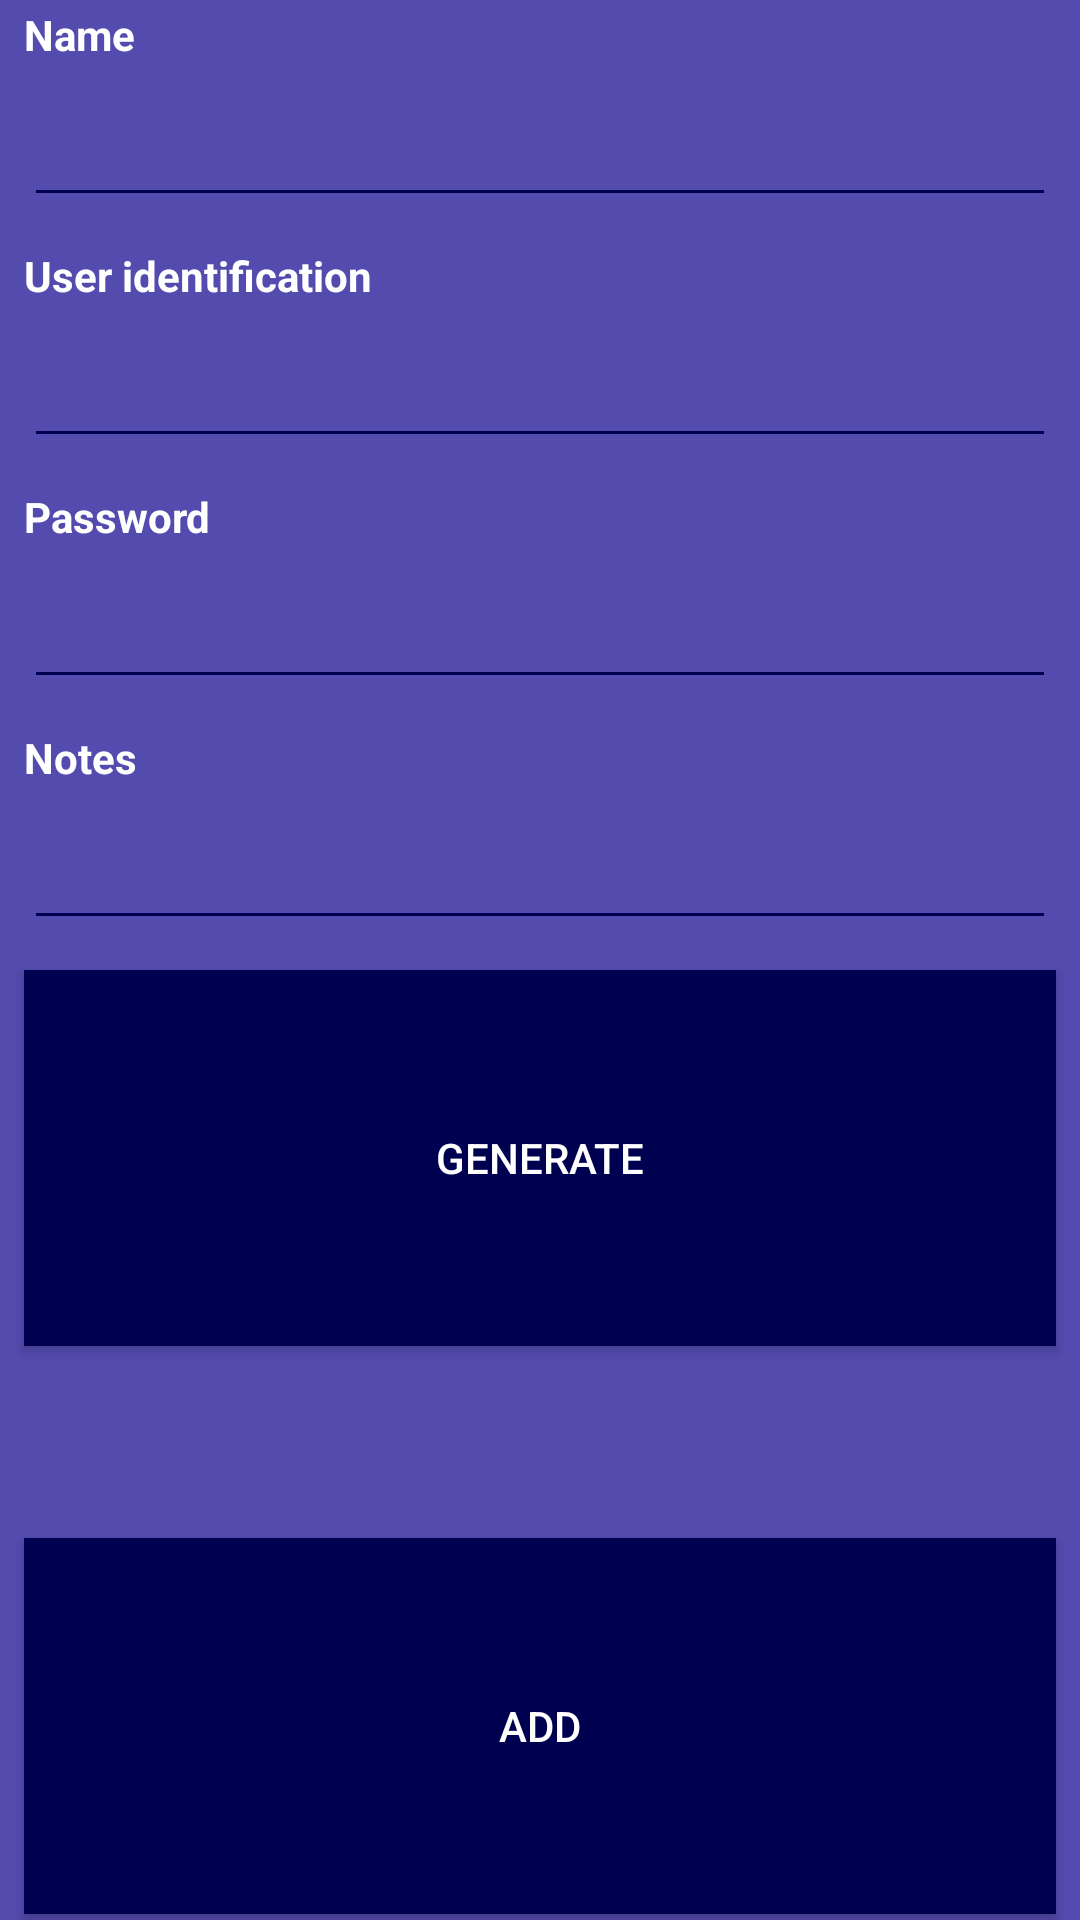

Layout XML and referenced resources for this Android screen:
<!-- AndroidManifest.xml: application theme AppTheme -->
<!-- res/layout/content_edit_entry_view.xml -->
<?xml version="1.0" encoding="utf-8"?>
<androidx.constraintlayout.widget.ConstraintLayout xmlns:android="http://schemas.android.com/apk/res/android"
    xmlns:app="http://schemas.android.com/apk/res-auto"
    xmlns:tools="http://schemas.android.com/tools"
    android:layout_width="match_parent"
    android:layout_height="match_parent"
    android:background="@color/primaryLightColor"
    app:layout_behavior="@string/appbar_scrolling_view_behavior"
    tools:context="org.ariela.colocrypter.EditEntryView"
    tools:showIn="@layout/activity_edit_entry_view">

    <TextView
        android:id="@+id/tvEntryName"
        android:layout_width="wrap_content"
        android:layout_height="wrap_content"
        android:layout_marginBottom="@dimen/padding_edit_view"
        android:layout_marginStart="8dp"
        android:layout_marginTop="@dimen/padding_edit_view"
        android:labelFor="@id/etEntryName"
        android:text="@string/entry_name"
        android:textColor="@color/primaryTextColor"
        android:textStyle="bold"
        app:layout_constraintBottom_toTopOf="@+id/etEntryName"
        app:layout_constraintStart_toStartOf="parent"
        app:layout_constraintTop_toTopOf="parent"
        app:layout_constraintVertical_chainStyle="spread_inside" />

    <TextView
        android:id="@+id/tvUsername"
        android:layout_width="wrap_content"
        android:layout_height="wrap_content"
        android:layout_marginBottom="@dimen/padding_edit_view"
        android:layout_marginStart="8dp"
        android:layout_marginTop="@dimen/padding_edit_view"
        android:labelFor="@id/etEntryUserID"
        android:text="@string/user_name"
        android:textColor="@color/primaryTextColor"
        android:textStyle="bold"
        app:layout_constraintBottom_toTopOf="@+id/etEntryUserID"
        app:layout_constraintStart_toStartOf="parent"
        app:layout_constraintTop_toBottomOf="@+id/etEntryName" />

    <TextView
        android:id="@+id/tvPassword"
        android:layout_width="wrap_content"
        android:layout_height="wrap_content"
        android:layout_marginBottom="@dimen/padding_edit_view"
        android:layout_marginStart="8dp"
        android:layout_marginTop="@dimen/padding_edit_view"
        android:labelFor="@id/etEntryPassword"
        android:text="@string/pass_word"
        android:textColor="@color/primaryTextColor"
        android:textStyle="bold"
        app:layout_constraintBottom_toTopOf="@+id/etEntryPassword"
        app:layout_constraintStart_toStartOf="parent"
        app:layout_constraintTop_toBottomOf="@+id/etEntryUserID" />

    <TextView
        android:id="@+id/tvNotes"
        android:layout_width="wrap_content"
        android:layout_height="wrap_content"
        android:layout_marginBottom="@dimen/padding_edit_view"
        android:layout_marginStart="8dp"
        android:layout_marginTop="@dimen/padding_edit_view"
        android:text="@string/notes_label"
        android:textColor="@color/primaryTextColor"
        android:textStyle="bold"
        app:layout_constraintBottom_toTopOf="@+id/etNotes"
        app:layout_constraintStart_toStartOf="parent"
        app:layout_constraintTop_toBottomOf="@+id/etEntryPassword" />

    <EditText
        android:id="@+id/etEntryName"
        android:layout_width="0dp"
        android:layout_height="wrap_content"
        android:layout_marginBottom="8dp"
        android:layout_marginEnd="8dp"
        android:layout_marginStart="8dp"
        android:layout_marginTop="8dp"
        android:ems="10"
        android:inputType="textPersonName"
        android:textColor="@color/secondaryLightColor"
        app:layout_constraintBottom_toTopOf="@+id/tvUsername"
        app:layout_constraintEnd_toEndOf="parent"
        app:layout_constraintStart_toStartOf="parent"
        app:layout_constraintTop_toBottomOf="@+id/tvEntryName" />

    <EditText
        android:id="@+id/etEntryUserID"
        android:layout_width="0dp"
        android:layout_height="wrap_content"
        android:layout_marginBottom="8dp"
        android:layout_marginEnd="8dp"
        android:layout_marginStart="8dp"
        android:layout_marginTop="8dp"
        android:ems="10"
        android:inputType="textPersonName"
        android:textColor="@color/secondaryLightColor"
        app:layout_constraintBottom_toTopOf="@+id/tvPassword"
        app:layout_constraintEnd_toEndOf="parent"
        app:layout_constraintStart_toStartOf="parent"
        app:layout_constraintTop_toBottomOf="@+id/tvUsername" />

    <EditText
        android:id="@+id/etEntryPassword"
        android:layout_width="0dp"
        android:layout_height="wrap_content"
        android:layout_marginBottom="8dp"
        android:layout_marginEnd="8dp"
        android:layout_marginStart="8dp"
        android:layout_marginTop="8dp"
        android:ems="10"
        android:inputType="textPersonName"
        android:textColor="@color/secondaryLightColor"
        app:layout_constraintBottom_toTopOf="@+id/tvNotes"
        app:layout_constraintEnd_toEndOf="parent"
        app:layout_constraintStart_toStartOf="parent"
        app:layout_constraintTop_toBottomOf="@+id/tvPassword" />

    <EditText
        android:id="@+id/etNotes"
        android:layout_width="0dp"
        android:layout_height="wrap_content"
        android:layout_marginBottom="8dp"
        android:layout_marginEnd="8dp"
        android:layout_marginStart="8dp"
        android:layout_marginTop="8dp"
        android:ems="10"
        android:inputType="textPersonName"
        android:textColor="@color/secondaryLightColor"
        app:layout_constraintBottom_toTopOf="@+id/btnGeneratePass"
        app:layout_constraintEnd_toEndOf="parent"
        app:layout_constraintStart_toStartOf="parent"
        app:layout_constraintTop_toBottomOf="@+id/tvNotes" />

    <Button
        android:id="@+id/btnGeneratePass"
        style="@style/Widget.AppCompat.Button.Colored"
        android:layout_width="0dp"
        android:layout_height="0dp"
        android:layout_marginBottom="32dp"
        android:layout_marginEnd="8dp"
        android:layout_marginStart="8dp"
        android:layout_marginTop="@dimen/padding_edit_view"
        android:background="@drawable/button_background"
        android:hapticFeedbackEnabled="true"
        android:onClick="generatePassword"
        android:text="@string/generate_password"
        app:layout_constraintBottom_toTopOf="@+id/btnAdd"
        app:layout_constraintEnd_toEndOf="parent"
        app:layout_constraintStart_toStartOf="parent"
        app:layout_constraintTop_toBottomOf="@+id/etNotes" />

    <Button
        android:id="@+id/btnAdd"
        style="@style/Widget.AppCompat.Button.Colored"
        android:layout_width="0dp"
        android:layout_height="0dp"
        android:layout_marginBottom="@dimen/padding_edit_view"
        android:layout_marginEnd="8dp"
        android:layout_marginStart="8dp"
        android:layout_marginTop="32dp"
        android:background="@drawable/button_background"
        android:hapticFeedbackEnabled="true"
        android:onClick="addEntry"
        android:text="@string/entry_add"
        app:layout_constraintBottom_toBottomOf="parent"
        app:layout_constraintEnd_toEndOf="parent"
        app:layout_constraintStart_toStartOf="parent"
        app:layout_constraintTop_toBottomOf="@+id/btnGeneratePass" />


</androidx.constraintlayout.widget.ConstraintLayout>
<!-- res/layout/activity_edit_entry_view.xml (included above) -->
<?xml version="1.0" encoding="utf-8"?>
<androidx.coordinatorlayout.widget.CoordinatorLayout xmlns:android="http://schemas.android.com/apk/res/android"
    xmlns:app="http://schemas.android.com/apk/res-auto"
    xmlns:tools="http://schemas.android.com/tools"
    android:layout_width="match_parent"
    android:layout_height="match_parent"
    tools:context="org.ariela.colocrypter.EditEntryView">

    <com.google.android.material.appbar.AppBarLayout
        android:layout_width="match_parent"
        android:layout_height="wrap_content"
        android:theme="@style/AppTheme.AppBarOverlay">

        <androidx.appcompat.widget.Toolbar
            android:id="@+id/toolbar"
            android:layout_width="match_parent"
            android:layout_height="?attr/actionBarSize"
            android:background="?attr/colorPrimary"
            app:popupTheme="@style/AppTheme.PopupOverlay" />

    </com.google.android.material.appbar.AppBarLayout>

    <include layout="@layout/content_edit_entry_view" />

</androidx.coordinatorlayout.widget.CoordinatorLayout>
<!-- resources referenced by this layout -->
<resources>
  <color name="primaryLightColor">#534bae</color>
  <color name="primaryTextColor">#ffffff</color>
  <color name="secondaryLightColor">#c0cfff</color>
  <dimen name="padding_edit_view">2dp</dimen>
  <!-- drawable button_background (drawable) -->
  <?xml version="1.0" encoding="utf-8"?>
  <selector xmlns:android="http://schemas.android.com/apk/res/android">
      
      
      <item android:state_pressed="true" android:drawable="@color/primaryColor" />
      <item android:drawable="@color/primaryDarkColor" />
  </selector>
  <string name="entry_add">ADD</string>
  <string name="entry_name">Name</string>
  <string name="generate_password">GENERATE</string>
  <string name="notes_label">Notes</string>
  <string name="pass_word">Password</string>
  <string name="user_name">User identification</string>
  <style name="AppTheme.AppBarOverlay" parent="ThemeOverlay.AppCompat.Dark.ActionBar" />
  <style name="AppTheme.PopupOverlay" parent="ThemeOverlay.AppCompat.Light" />
  <style name="AppTheme" parent="Theme.AppCompat.Light.DarkActionBar">
          
          <item name="colorPrimary">@color/primaryColor</item>
          <item name="colorPrimaryDark">@color/primaryDarkColor</item>
          <item name="colorAccent">@color/secondaryColor</item>
          <item name="colorControlNormal">@color/primaryDarkColor</item>
          <item name="colorControlActivated">@color/secondaryColor</item>
          <item name="colorControlHighlight">@color/secondaryColor</item>
      </style>
  <color name="primaryColor">#1a237e</color>
  <color name="primaryDarkColor">#000051</color>
  <color name="secondaryColor">#8c9eff</color>
</resources>
